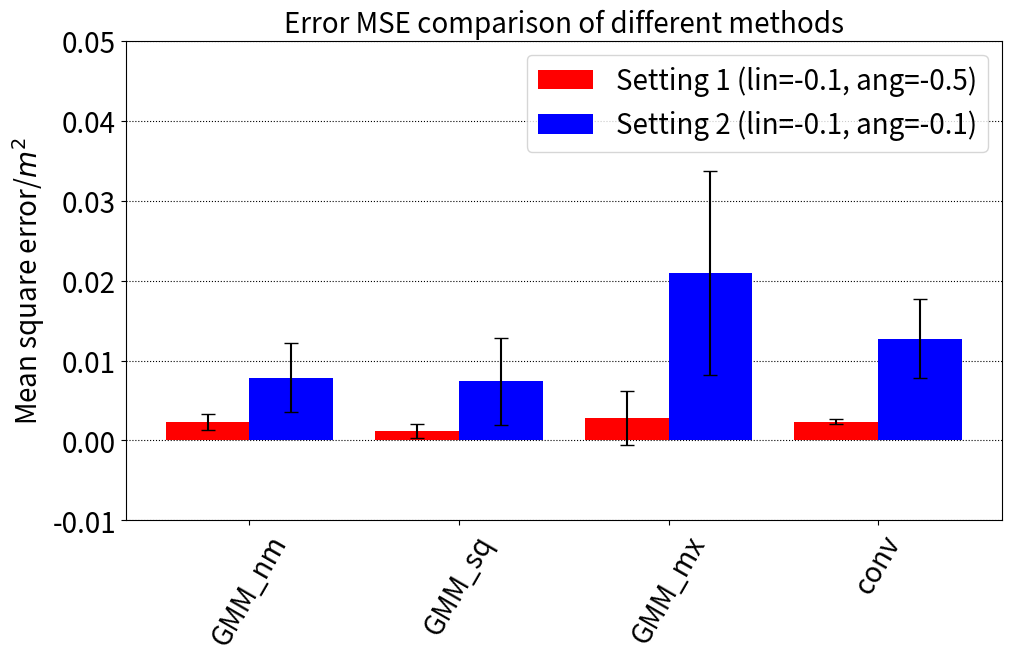

This figure's Python source:
import numpy as np
import matplotlib.pyplot as plt

# def tosecaxis(x): 
#     return 10000.0 * x

# def reversesecaxis(x): 
#     return 0.0001 * x

plt.rcParams.update({'font.size':  20})

fig, ax = plt.subplots(constrained_layout=True, figsize=(10, 6.5))

methods = ["GMM_nm", "GMM_sq", "GMM_mx", "conv"]

x_pos = np.arange(len(methods))

means_1 = [0.00233936951, 0.001171748881, 0.002843341269, 0.002354102768]
stddev_1 = [0.001020981105, 0.0008282329555, 0.003358077133, 0.0003433720682]

means_2 = [0.007878163165, 0.007386000723, 0.0209865147, 0.01274732628]
stddev_2 = [0.004320072843, 0.005449611026, 0.01275619787, 0.004967927073]

ax.bar(x_pos - 0.2, means_1, 0.4, yerr=stddev_1, align="center", capsize=5, color='r', label="Setting 1 (lin=-0.1, ang=-0.5)")
ax.bar(x_pos + 0.2, means_2, 0.4, yerr=stddev_2, align="center", capsize=5, color='b', label="Setting 2 (lin=-0.1, ang=-0.1)")

plt.xticks(x_pos, methods, rotation=60, fontsize=20)
plt.yticks(fontsize=20)

ax.set_ylim([-0.01, 0.05])

ax.set_axisbelow(True)
ax.grid(axis='y',linestyle='dotted', color='k')

ax.legend()

ax.set_ylabel("Mean square error/$m^2$", fontsize=20)

# secax_y = ax.secondary_yaxis('right', functions=(tosecaxis, reversesecaxis))

# secax_y.set_ylabel("Average path following time/$s$")

ax.set_title("Error MSE comparison of different methods", fontsize=20)

plt.show()
